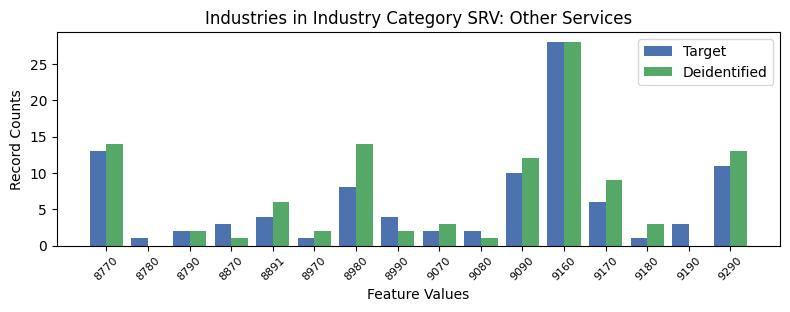

The table this chart was drawn from, first rows:
, INDP, count_target, count_deidentified
0, 8770, 13, 14.0
13, 8780, 1, 0.0
12, 8790, 2, 2.0
11, 8870, 3, 1.0
3, 8891, 4, 6.0
7, 8970, 1, 2.0
1, 8980, 8, 14.0
5, 8990, 4, 2.0
15, 9070, 2, 3.0
10, 9080, 2, 1.0
8, 9090, 10, 12.0
4, 9160, 28, 28.0
6, 9170, 6, 9.0
14, 9180, 1, 3.0
9, 9190, 3, 0.0
2, 9290, 11, 13.0
